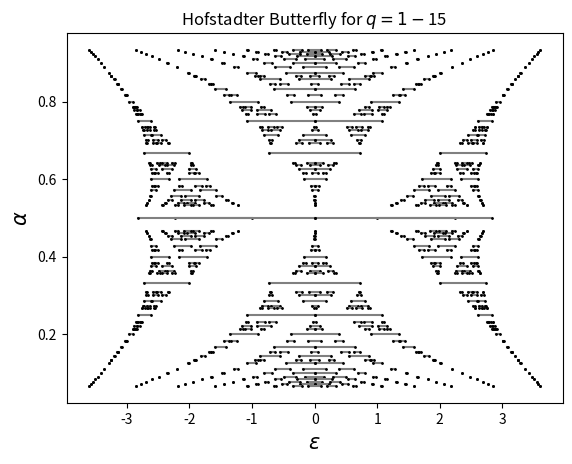

This figure's Python source:
#Libraries
import numpy as np
import matplotlib.pyplot as plt

#Hamiltonian Matrix for Hofstadter Model (Not Including alpha=1/2)
def HMatrix(alfa, k_x, k_y):
    M = np.zeros((q,q), dtype=complex) 
    for i in range (0, q):
        M[i,i]=2*np.cos(k_y-2*np.pi*alfa*i) 
        if i==q-1: 
            M[i,i-1]=1
        elif i==0: 
            M[i,i+1]=1
        else: 
            M[i,i-1]=1
            M[i,i+1]=1
        M[0,q-1]=np.exp(-q*1.j*k_x)
        M[q-1,0]=np.exp(q*1.j*k_x)
    return M

#Special Hofstadter Matrix Just alpha=1/2
s = 2
alpha = 1/s
def HMatrix2(alpha, k_x, k_y):
    M2 = np.zeros((s,s), dtype=complex) 
    for i in range (0, s):
        M2[i,i]=2*np.cos(k_y-2*np.pi*alpha*i) 
        if i==q-1: 
            M2[i,i-1]=1
        M2[0,s-1]=1+np.exp(-s*1.j*k_x)
        M2[s-1,0]=1+np.exp(s*1.j*k_x)
    return M2

#Set Rational to Alpha Values 
def gcd(a, b): 
    if b == 0: return a
    return gcd(b, a % b)

#Plot Hofstadter Butterfly
q_max = 15
for p in range(1, q_max+1):
    for q in range(1, q_max+1):
        if q>p:
            if gcd(p, q) == 1:
                alfa = p/q
                y = np.zeros(q)
                y[:] = alfa
                
                x_1 = np.linalg.eigvalsh(HMatrix(alfa, k_x=0, k_y=0))
                x_2 = np.linalg.eigvalsh(HMatrix(alfa, k_x=np.pi/q, k_y=np.pi/q))

                for i in range(len(x_1)):
                    plt.plot([x_1[i],x_2[i]], y[:2], '-', c='gray', markersize=5)
  
                plt.plot(x_1, y, 'o', c='black', markersize=1)
                plt.plot(x_2, y, 'o', c='black', markersize=1)
    
#Just Plot alpha=1/2
y2 = np.zeros(s)
y2[:] = alpha
x_3 = np.linalg.eigvalsh(HMatrix2(alpha, k_x=0, k_y=0))
x_4 = np.linalg.eigvalsh(HMatrix2(alpha, k_x=np.pi/s, k_y=np.pi/s))
for i in range(len(x_3)):
    plt.plot([x_3[i],x_4[i]], y2[:2], '-', c='gray', markersize=5)
plt.plot(x_3, y2, 'o', c='black', markersize=1)
plt.plot(x_4, y2, 'o', c='black', markersize=1)
        
plt.xlabel(r'$\epsilon$', fontsize=15)
plt.ylabel(r'$\alpha$', fontsize=15)
plt.title(r'Hofstadter Butterfly for $q=1-$'+str(q))       
plt.show()
